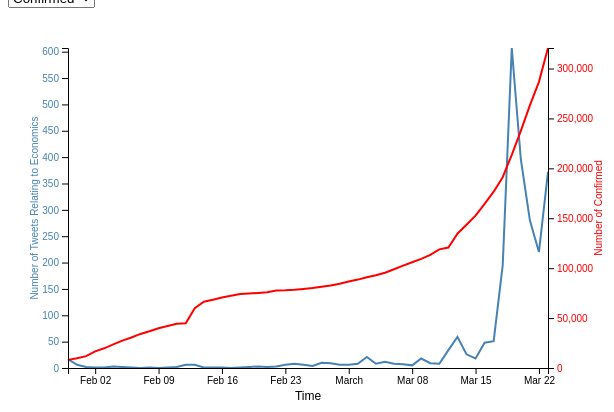
D3 v5 page, settled after 360 driven frames (6 s of simulated time); the page loaded 1 data file(s).


        // Set up the margins of the SVG canvas
        let margin = {
            "top": 40,
            "right":60,
            "bottom":40,
            "left":60
        };
        let svgwidth = 600
        let svgheight = 400
        let width = svgwidth - margin.left - margin.right;
        let height = svgheight - margin.top - margin.bottom;
        
        // parse the date / time
        let parseTime = d3.timeParse("%Y-%m-%d");

        // set the ranges
        let x = d3.scaleTime().range([0, width]);
        let y0 = d3.scaleLinear().range([height, 0]);
        let y1 = d3.scaleLinear().range([height, 0]);

        let svg = d3.select("body").append("svg")
            .attr("width", svgwidth)
            .attr("height", svgheight)
            .append("g")
            .attr("transform","translate(" + margin.left + "," + margin.top + ")");

        // Get the data
        d3.csv("coronatweet_features.csv").then(function (data) {
            console.log(data);
            // format the data
            data.forEach(function (d) {
                d.date = parseTime(d.date);
                d.tweet = +d.contain_econ;
                d.Confirmed = +d.Confirmed;
                d.Deaths = +d.Deaths;
                d.Recovered = +d.Recovered;
            });

            let allGroup = ["Confirmed", "Deaths", "Recovered"];

            d3.select("#selectButton")
                .selectAll('myOptions')
     	        .data(allGroup)
                .enter()
    	        .append('option')
                .text(function (d) { return d; }) // text showed in the menu
                .attr("value", function (d) { return d; }) // corresponding value returned by the button

            let line1 = d3.line()
                        .x(function(d) { return x(d.date); })
                        .y(function(d) { return y0(d.tweet); });
        
            let line2 = d3.line()
                        .x(function(d) { return x(d.date); })
                        .y(function(d) { return y1(d.Confirmed); });

            // Scale the range of the data
            x.domain(d3.extent(data, function(d){
                return d.date;
            }));
            y0.domain([0, d3.max(data, function(d){
                return d.tweet;
            })]);
            y1.domain([0, d3.max(data, function(d){
                return d.Confirmed;
            })]);

            // Add the valueline path.
            svg.append("path")
                .data([data])
                .attr("class", "line")
                .attr("d", line1);

            // Add the valueline2 path.
            const line2_svg = svg.append("path")
                .data([data])
                .attr("class", "line")
                .style("stroke", "red")
                .attr("d", line2);

            // Add the X Axis
            svg.append("g")
                .attr("transform", "translate(0," + height + ")")
                .call(d3.axisBottom(x));
                
            svg.append("text")
                .attr("class", "x label")
                .style("text-anchor", "middle")
                .attr("font-family", "sans-serif")
                .attr("font-size", 12)
                .attr("x", width / 2)
                .attr("y", height + margin.bottom*4/5)
                .text("Time");

            // Add the Y0 Axis
            svg.append("g")
                .attr("class", "axisSteelBlue")
                .call(d3.axisLeft(y0))
                .append("text")
                    .attr("transform", "rotate(-90)")
                    .style("text-anchor", "middle")
                    .attr("x", - height/2)
                    .attr("y", -margin.left/2)
                    .text("Number of Tweets Relating to Economics");

            // Add the Y1 Axis
            const y1_axis = svg.append("g")
                .attr("class", "axisRed")
                .attr("transform", "translate( " + width + ", 0 )")
                .call(d3.axisRight(y1))
                
            const y1_label = svg.append("text")
                .attr("class", "y axis")
                .attr("fill", "red")
                .style("text-anchor", "middle")
                .attr("font-family", "sans-serif")
                .attr("font-size", 10)
                .attr("x", width + margin.right * 9/10)
                .attr("y", height /2)
                .attr("transform", "rotate(-90, " + (width + margin.right * 9/10) + "," + height /2  +")")
                .text("Number of Confirmed"); 

            // A function that update the chart
            function update(factor) {

                line2.y(function (d) {
                    return y1(d[factor]);
                });
                
                y1.domain([0, d3.max(data, function(d){
                    return d[factor];
                })]);

                line2_svg.transition(1000).attr("d", line2);

                y1_axis.transition(1000)
                    .call(d3.axisRight(y1));

                y1_label.transition(1000)
                    .text("Number of " + String(factor));
                }

                // y1.domain([0, d3.max(data, function(d){
                //     return d.value;
                // })]);

                // Helper events for our buttons
            d3.select("#selectButton").on("change", function(d) {
                // recover the option that has been chosen
                var selectedOption = d3.select(this).property("value")
                // run the updateChart function with this selected option
                update(selectedOption)

            }); 

        
    })
    

### data: coronatweet_features.csv
date, contain_econ, Confirmed, Deaths, Recovered
2020-01-30, 17, 8142, 171, 135
2020-01-31, 6, 9814, 213, 214
2020-02-01, 2, 11910, 259, 275
2020-02-02, 1, 16651, 361, 463
2020-02-03, 1, 19742, 425, 614
2020-02-04, 3, 23730, 490, 843
2020-02-05, 2, 27463, 562, 1115
2020-02-06, 1, 30611, 632, 1476
2020-02-07, 0, 34137, 717, 1999
2020-02-08, 1, 36845, 804, 2596
2020-02-09, 0, 39860, 904, 3224
2020-02-11, 2, 44408, 1111, 4641
2020-02-12, 6, 44781, 1116, 5092
2020-02-13, 6, 59916, 1368, 6227
2020-02-14, 1, 66376, 1520, 7987
2020-02-15, 1, 68432, 1663, 9314
2020-02-16, 1, 70532, 1766, 10775
2020-02-17, 0, 72451, 1864, 12483
2020-02-18, 1, 74227, 2003, 14240
2020-02-19, 2, 74636, 2117, 15993
2020-02-20, 3, 75165, 2240, 18047
2020-02-21, 2, 75788, 2244, 18742
2020-02-22, 3, 77519, 2451, 22737
2020-02-23, 6, 77812, 2461, 23223
2020-02-24, 8, 78371, 2621, 25042
2020-02-25, 6, 79158, 2700, 27714
2020-02-26, 4, 80049, 2760, 30169
2020-02-27, 10, 81346, 2802, 33057
2020-02-28, 9, 82664, 2858, 36476
2020-02-29, 6, 84457, 2926, 39520
2020-03-01, 6, 86717, 2978, 42451
2020-03-02, 8, 88551, 3067, 45325
2020-03-03, 21, 90969, 3141, 47933
2020-03-04, 8, 93000, 3232, 50873
2020-03-05, 12, 95449, 3326, 53483
2020-03-06, 8, 98927, 3436, 55509
2020-03-07, 7, 102538, 3533, 57960
2020-03-08, 5, 105940, 3769, 60283
2020-03-09, 18, 109304, 3950, 62062
2020-03-10, 9, 113229, 4219, 63899
2020-03-11, 8, 118863, 4552, 66112
2020-03-12, 34, 120612, 4649, 67416
2020-03-13, 59, 134497, 5307, 69303
2020-03-14, 26, 143483, 5696, 71617
2020-03-15, 18, 152644, 6296, 74971
2020-03-16, 48, 164321, 6961, 76943
2020-03-17, 51, 176648, 7694, 79618
2020-03-18, 195, 191138, 8451, 81993
2020-03-19, 607, 213578, 9521, 83542
2020-03-20, 396, 237593, 10844, 85892
2020-03-21, 280, 263031, 12375, 89619
2020-03-22, 220, 286680, 13863, 95533
2020-03-23, 372, 320556, 15574, 97969